5-way image classification set "public" from GitHub (DougDouggY/Les-Terres-Egarees); label vocabulary: cartes, chevaliers, chevaliers evolues, vikings, evolved vikings.

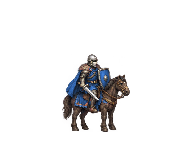
Label: chevaliers evolues

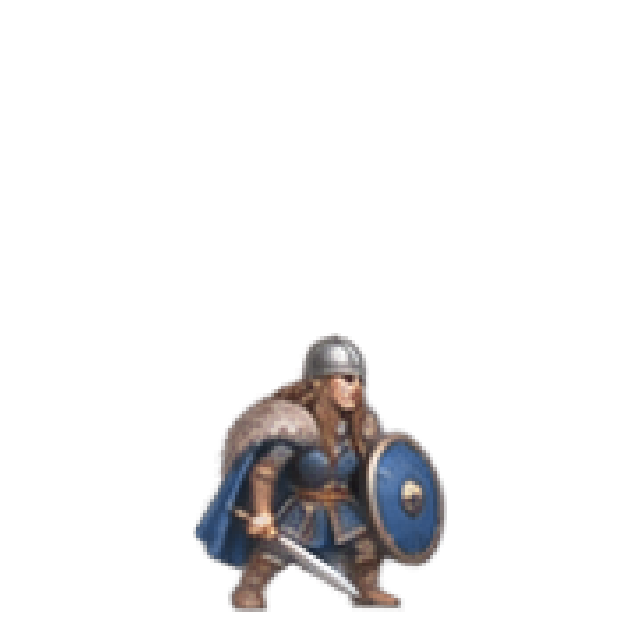
Label: evolved vikings

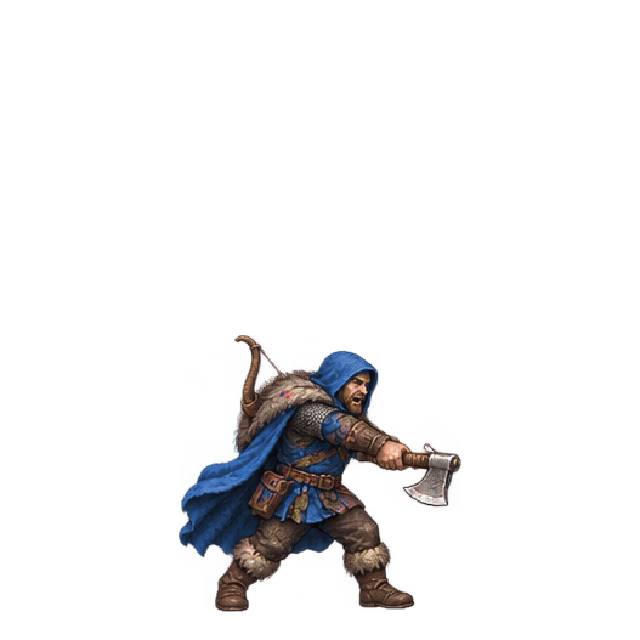
Label: evolved vikings

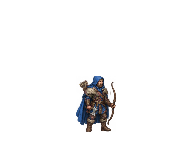
Label: evolved vikings

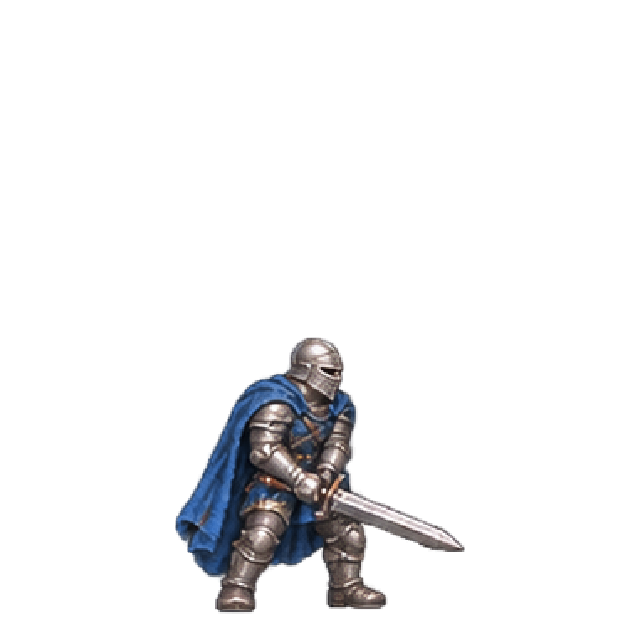
Label: chevaliers evolues

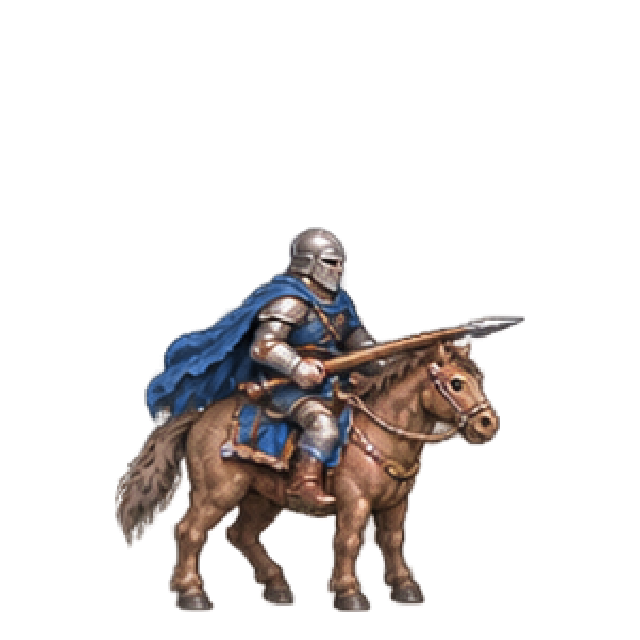
Label: chevaliers evolues
